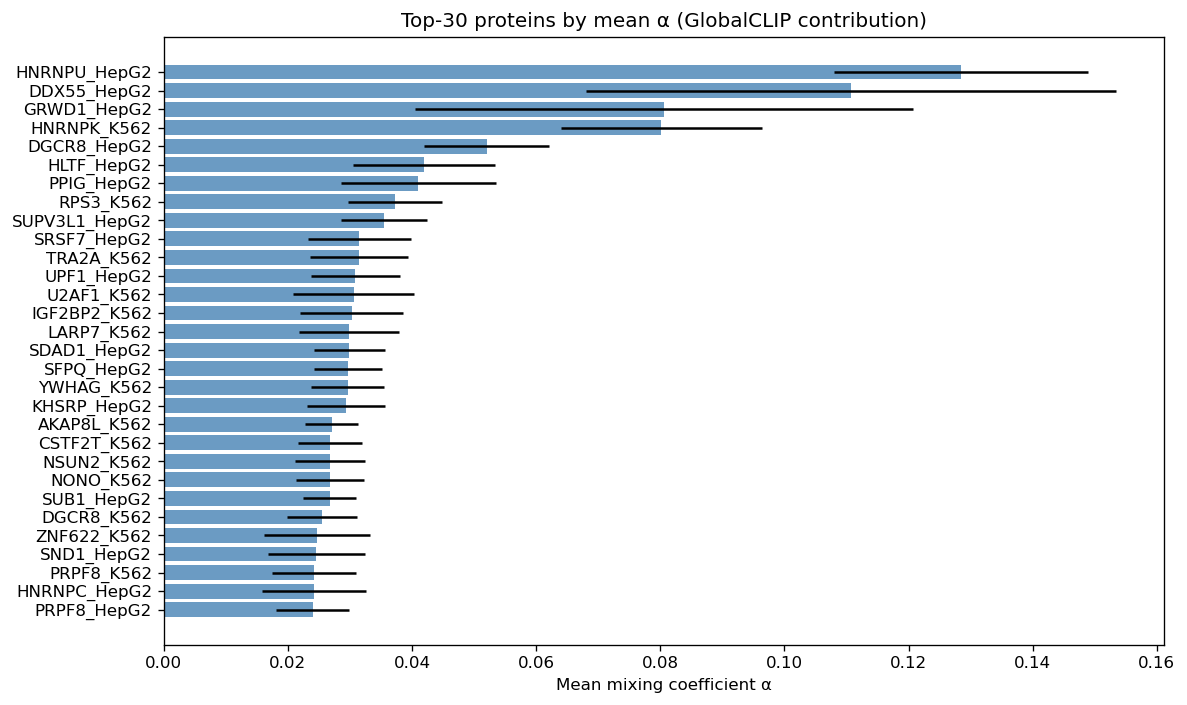

Source data for this figure (header and first rows):
rank, protein, mean_alpha, std_alpha, exp_log_scale, effective_weight
1, HNRNPU_HepG2, 0.1284, 0.02047, 1.009, 0.1295
2, DDX55_HepG2, 0.1108, 0.04271, 0.994, 0.1101
3, GRWD1_HepG2, 0.08053, 0.04012, 1.017, 0.08188
4, HNRNPK_K562, 0.08017, 0.01619, 1.005, 0.08057
5, DGCR8_HepG2, 0.05202, 0.01007, 1.006, 0.05235
6, HLTF_HepG2, 0.0419, 0.01146, 1.023, 0.04288
7, PPIG_HepG2, 0.04103, 0.01245, 1.006, 0.04129
8, RPS3_K562, 0.03723, 0.007537, 1.021, 0.03801
9, SUPV3L1_HepG2, 0.03549, 0.006912, 1.039, 0.03689
10, SRSF7_HepG2, 0.03152, 0.008276, 1.009, 0.03181
11, TRA2A_K562, 0.0315, 0.007928, 1.037, 0.03267
12, UPF1_HepG2, 0.03088, 0.007107, 1.015, 0.03136
13, U2AF1_K562, 0.03063, 0.009761, 1.046, 0.03204
14, IGF2BP2_K562, 0.03027, 0.008333, 1.035, 0.03134
15, LARP7_K562, 0.02989, 0.008064, 1.036, 0.03096
16, SDAD1_HepG2, 0.02989, 0.005692, 1.02, 0.03049
17, SFPQ_HepG2, 0.02974, 0.005456, 1.025, 0.03049
18, YWHAG_K562, 0.02961, 0.005833, 1.023, 0.03028
19, KHSRP_HepG2, 0.02939, 0.006267, 1.039, 0.03053
20, AKAP8L_K562, 0.02703, 0.004294, 1.05, 0.02838
21, CSTF2T_K562, 0.02681, 0.005159, 1.008, 0.02704
22, NSUN2_K562, 0.02681, 0.005631, 1.04, 0.02789
23, NONO_K562, 0.02677, 0.005493, 1.038, 0.02779
24, SUB1_HepG2, 0.02672, 0.004271, 1.027, 0.02746
25, DGCR8_K562, 0.02544, 0.005627, 0.9992, 0.02542
26, ZNF622_K562, 0.02472, 0.008552, 0.9921, 0.02452
27, SND1_HepG2, 0.02458, 0.007803, 0.9962, 0.02448
28, PRPF8_K562, 0.02418, 0.006822, 1.024, 0.02476
29, HNRNPC_HepG2, 0.02414, 0.008391, 1.001, 0.02417
30, PRPF8_HepG2, 0.02398, 0.005884, 0.9977, 0.02393
31, FMR1_K562, 0.02379, 0.008189, 1.005, 0.02391
32, EXOSC5_K562, 0.02333, 0.004088, 1.036, 0.02417
33, GRSF1_HepG2, 0.02273, 0.006043, 1.029, 0.0234
34, TARDBP_K562, 0.02264, 0.004669, 0.9961, 0.02255
35, HNRNPA1_K562, 0.02148, 0.002888, 1.028, 0.02208
36, BUD13_HepG2, 0.02144, 0.009558, 1.024, 0.02195
37, FUBP3_HepG2, 0.02096, 0.005285, 1.037, 0.02172
38, FKBP4_HepG2, 0.02093, 0.003321, 1.062, 0.02222
39, SSB_K562, 0.02067, 0.006729, 1.042, 0.02153
40, NCBP2_K562, 0.01947, 0.004045, 1.033, 0.02012
41, CDC40_HepG2, 0.01946, 0.003347, 1.037, 0.02018
42, FTO_HepG2, 0.01945, 0.007026, 0.9968, 0.01938
43, SDAD1_K562, 0.0192, 0.007345, 1.018, 0.01955
44, ZC3H11A_K562, 0.01917, 0.002708, 1.043, 0.01999
45, NPM1_K562, 0.01892, 0.003545, 1.023, 0.01935
46, LIN28B_HepG2, 0.0188, 0.00442, 1.005, 0.01889
47, ABCF1_K562, 0.01865, 0.003208, 1.027, 0.01917
48, PABPC4_K562, 0.01863, 0.002918, 1.038, 0.01933
49, SMNDC1_HepG2, 0.01855, 0.004852, 1.032, 0.01915
50, CSTF2_HepG2, 0.01854, 0.004184, 1.038, 0.01924
51, HNRNPC_K562, 0.01818, 0.002838, 1.025, 0.01863
52, DROSHA_HepG2, 0.01809, 0.005086, 1.028, 0.0186
53, RPS3_HepG2, 0.01781, 0.002811, 0.9935, 0.0177
54, SF3B4_K562, 0.01766, 0.004009, 1.025, 0.0181
55, ZC3H11A_HepG2, 0.01746, 0.00281, 1.044, 0.01823
56, PABPN1_HepG2, 0.01719, 0.003645, 1.013, 0.01741
57, AARS_K562, 0.01691, 0.004516, 1.028, 0.01739
58, SUGP2_HepG2, 0.0168, 0.004599, 1.026, 0.01725
59, TIA1_K562, 0.01662, 0.003221, 1.047, 0.0174
60, HNRNPL_HepG2, 0.01621, 0.00301, 1.048, 0.01699
... 163 more rows
